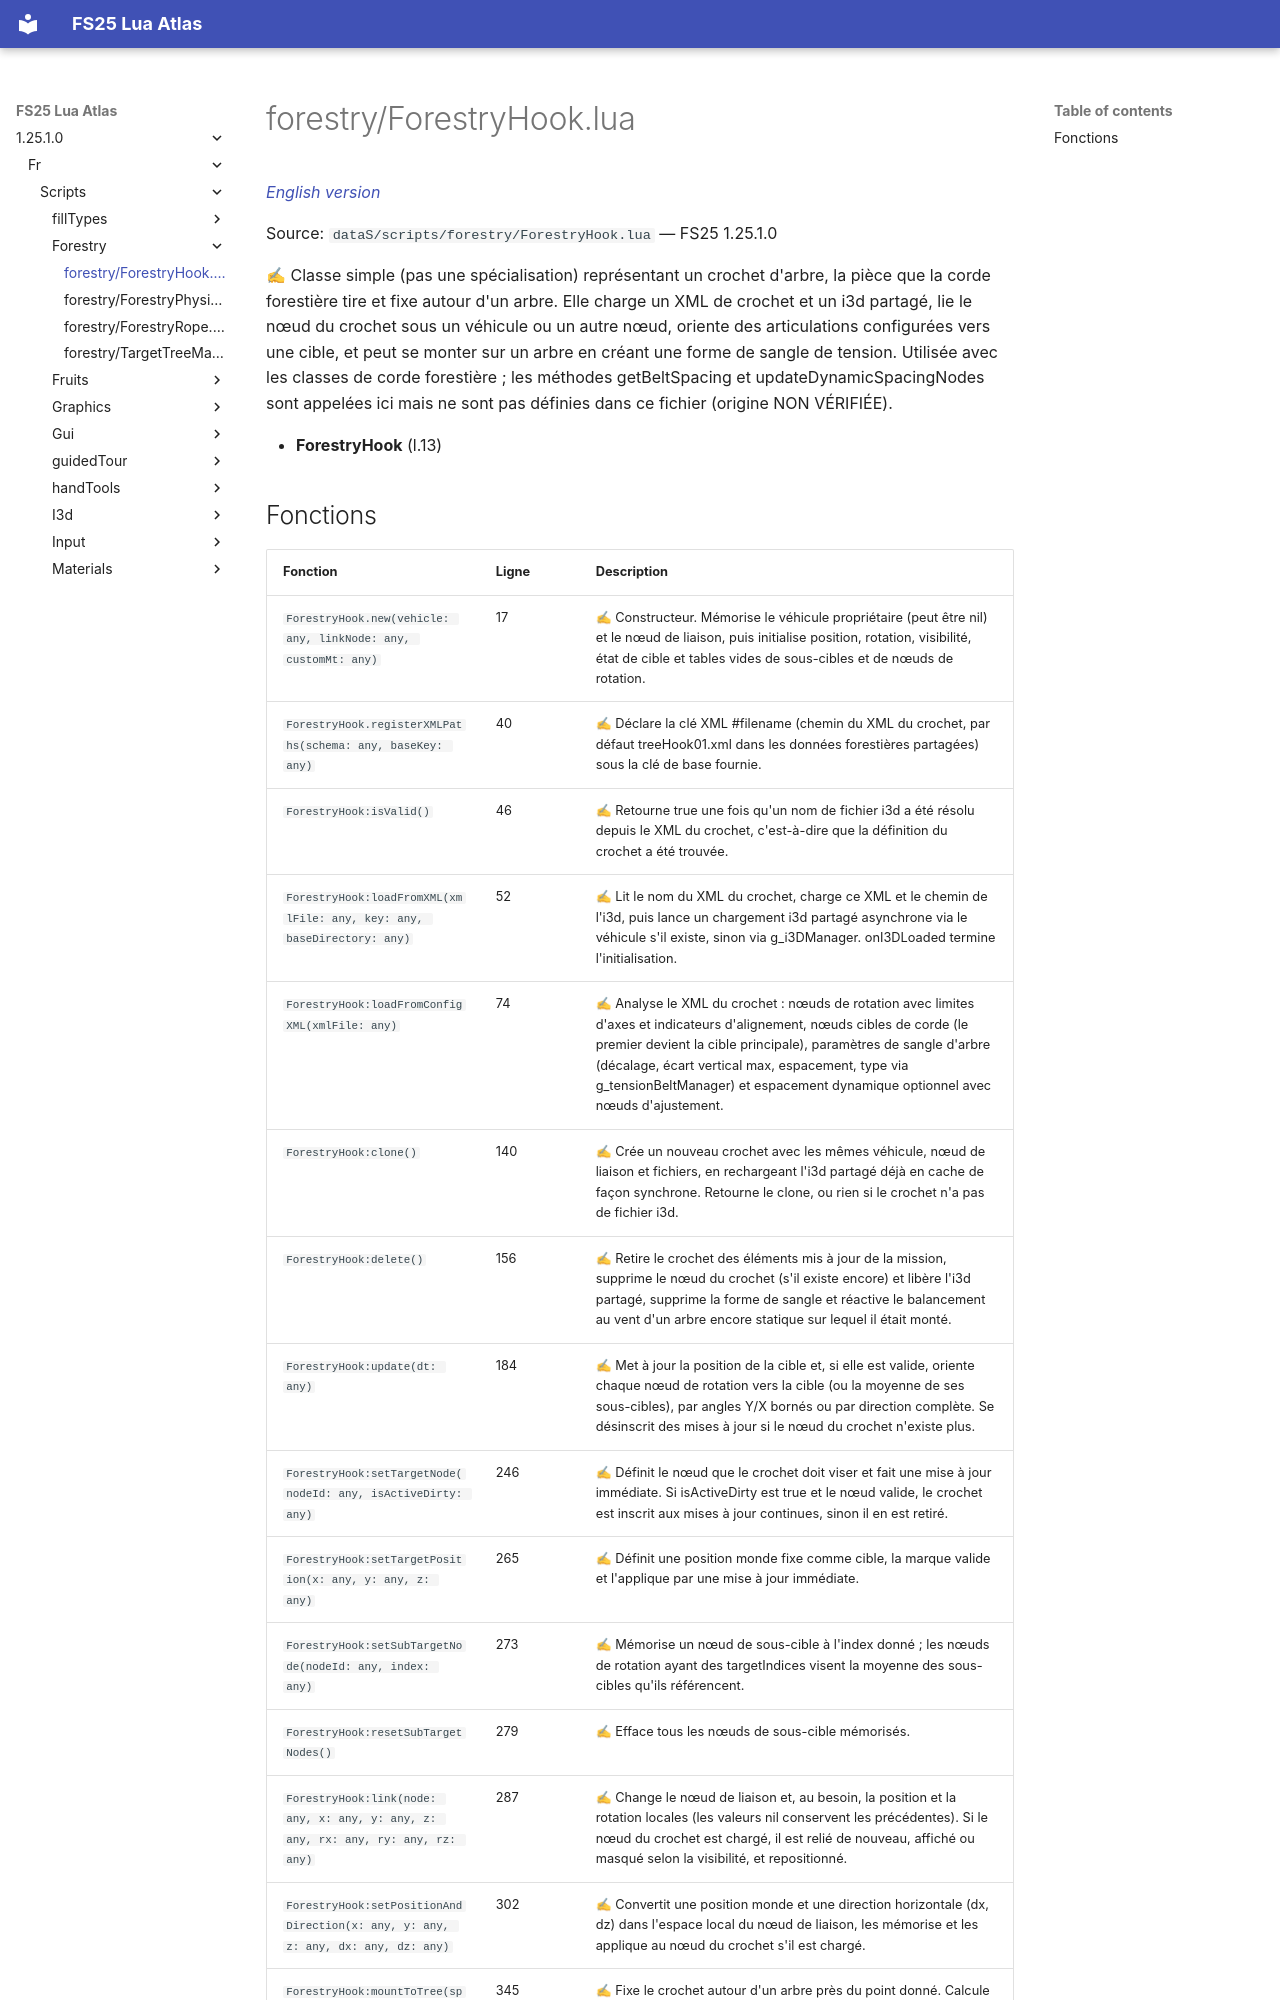

repository: Tim0219800/fs25-lua-atlas · page: 1.25.1.0/fr/scripts/forestry/ForestryHook.html · generator: mkdocs

# forestry/ForestryHook.lua

*[English version](../../../scripts/forestry/ForestryHook.md)*

Source: `dataS/scripts/forestry/ForestryHook.lua` — FS25 1.25.1.0

✍ Classe simple (pas une spécialisation) représentant un crochet d'arbre, la pièce que la corde forestière tire et fixe autour d'un arbre. Elle charge un XML de crochet et un i3d partagé, lie le nœud du crochet sous un véhicule ou un autre nœud, oriente des articulations configurées vers une cible, et peut se monter sur un arbre en créant une forme de sangle de tension. Utilisée avec les classes de corde forestière ; les méthodes getBeltSpacing et updateDynamicSpacingNodes sont appelées ici mais ne sont pas définies dans ce fichier (origine NON VÉRIFIÉE).

- **ForestryHook** (l.13)
